3-way image classification set "Iris_data" from GitHub (YukiemiSr/BUAA-ML); label vocabulary: setosa, versicolour, virginica.

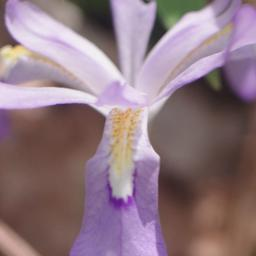
Label: versicolour

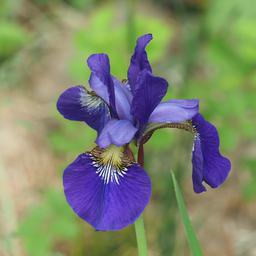
Label: versicolour

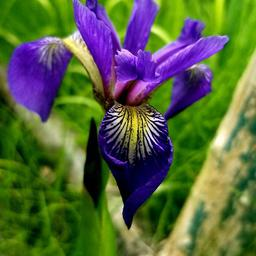
Label: versicolour

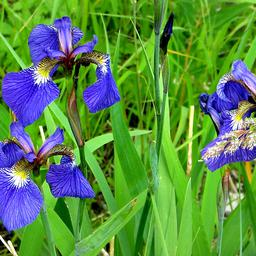
Label: setosa

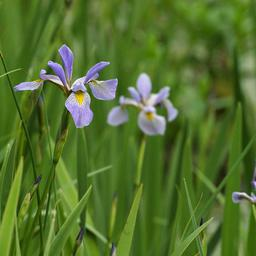
Label: versicolour

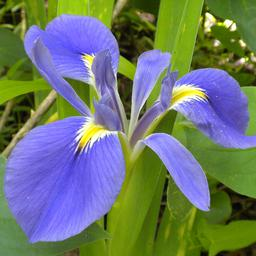
Label: virginica
